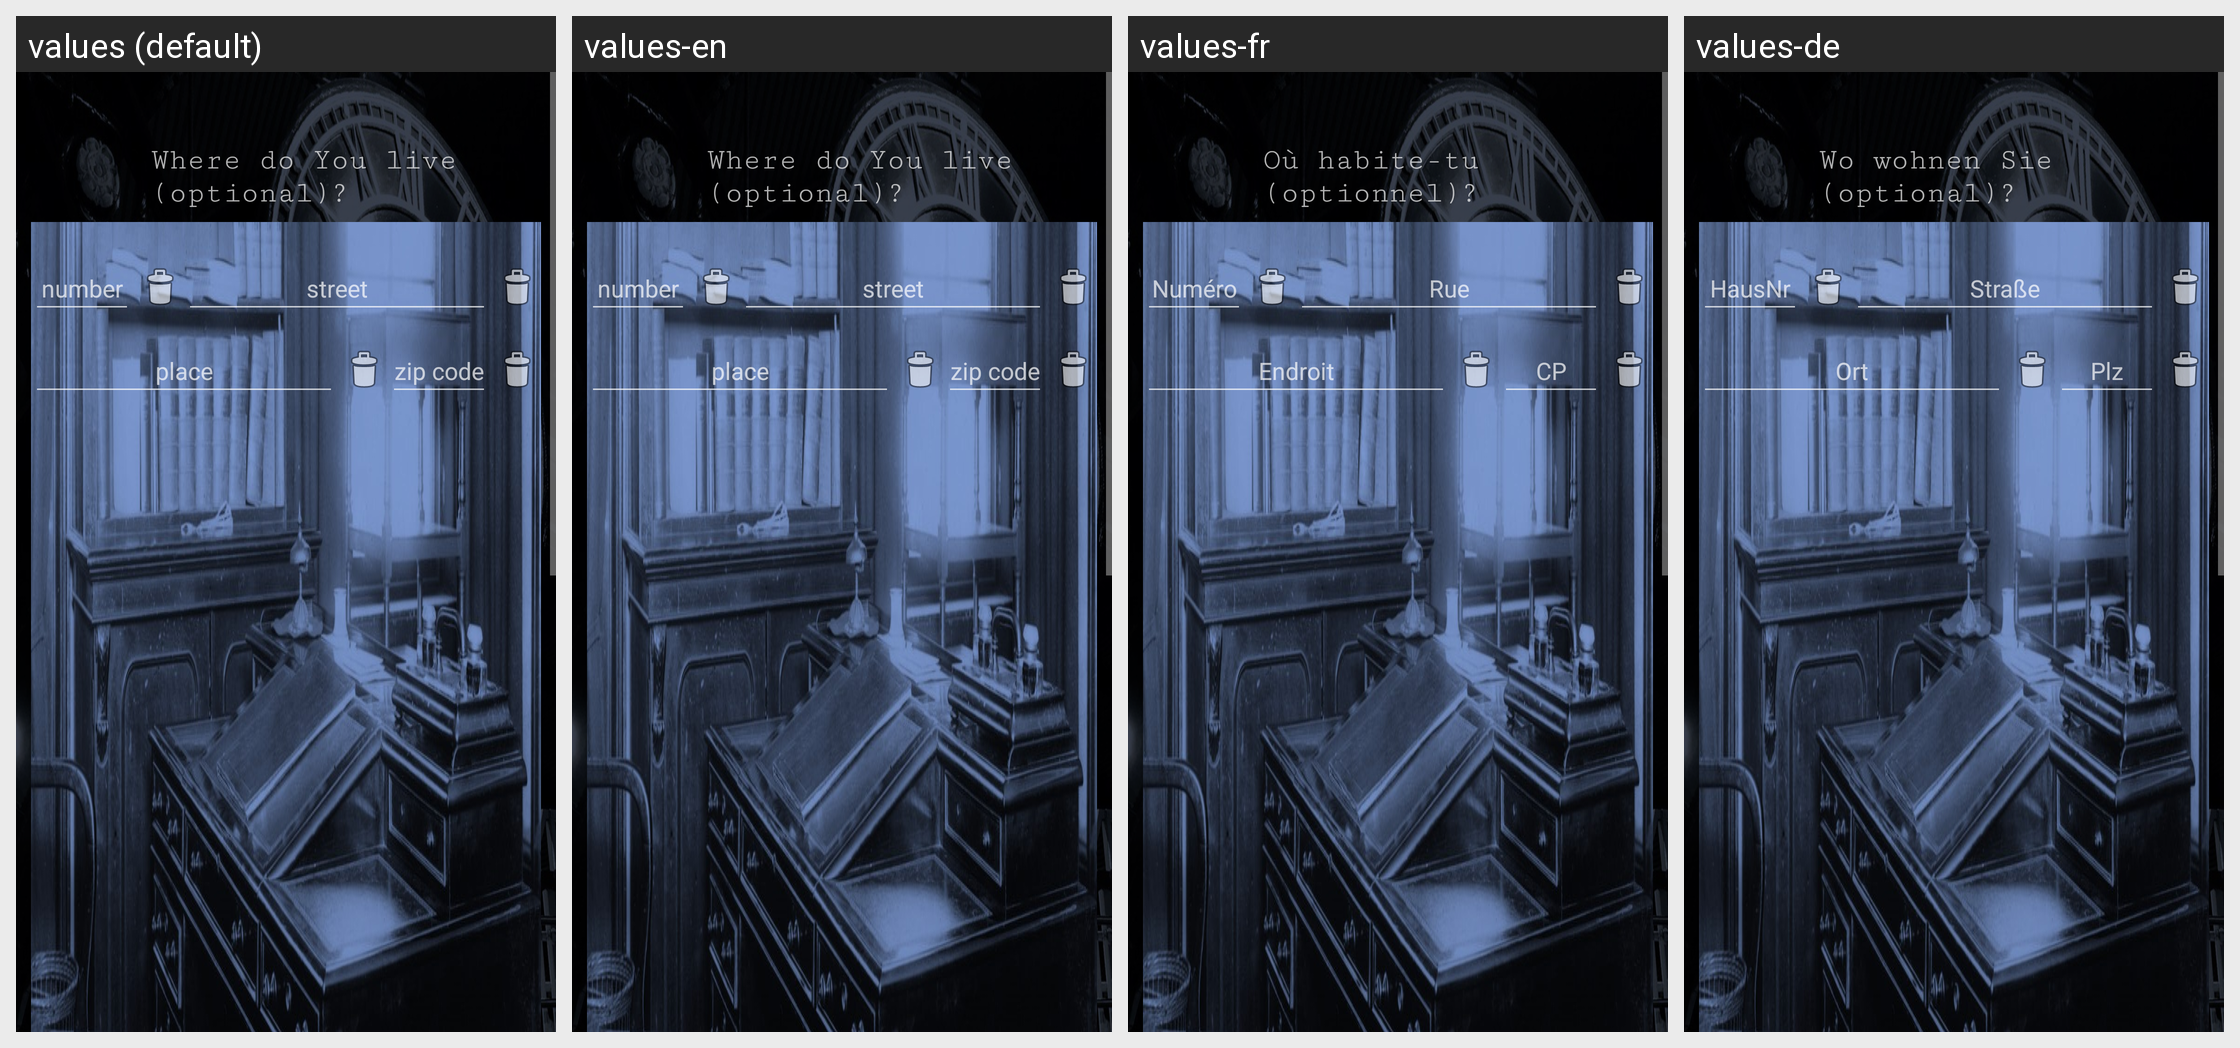

This grid shows one Android layout under several languages. Give, for every string resource on the screen, its name, the default text and each shown locale's text.
Android screen res/layout/fragment_intro_input.xml rendered under 4 locales, left to right: values (default), values-en, values-fr, values-de. Device: Nexus 5 (rendered at 1080×1920; each locale shown at half size, 540×960, under a caption strip naming it); theme AppTheme.NoActionBar.
Other locales in the repository, not shown: values-en-rGB, values-en-rUS.
Strings drawn on this screen, with the default value and each locale's value (text and hints the layout hard-codes, and strings that could not be matched under every locale, appear in the picture but are not listed):

placeholder_place_headline_specific
  values: Where do You live (optional)?
  values-en: Where do You live (optional)?  [not translated; the default value is used]
  values-fr: Où habite-tu (optionnel)?
  values-de: Wo wohnen Sie (optional)?

streetNumber
  values: number
  values-en: number
  values-fr: Numéro
  values-de: HausNr

street
  values: street
  values-en: street
  values-fr: Rue
  values-de: Straße

place
  values: place
  values-en: place
  values-fr: Endroit
  values-de: Ort

postal
  values: zip code
  values-en: zip code
  values-fr: CP
  values-de: Plz
